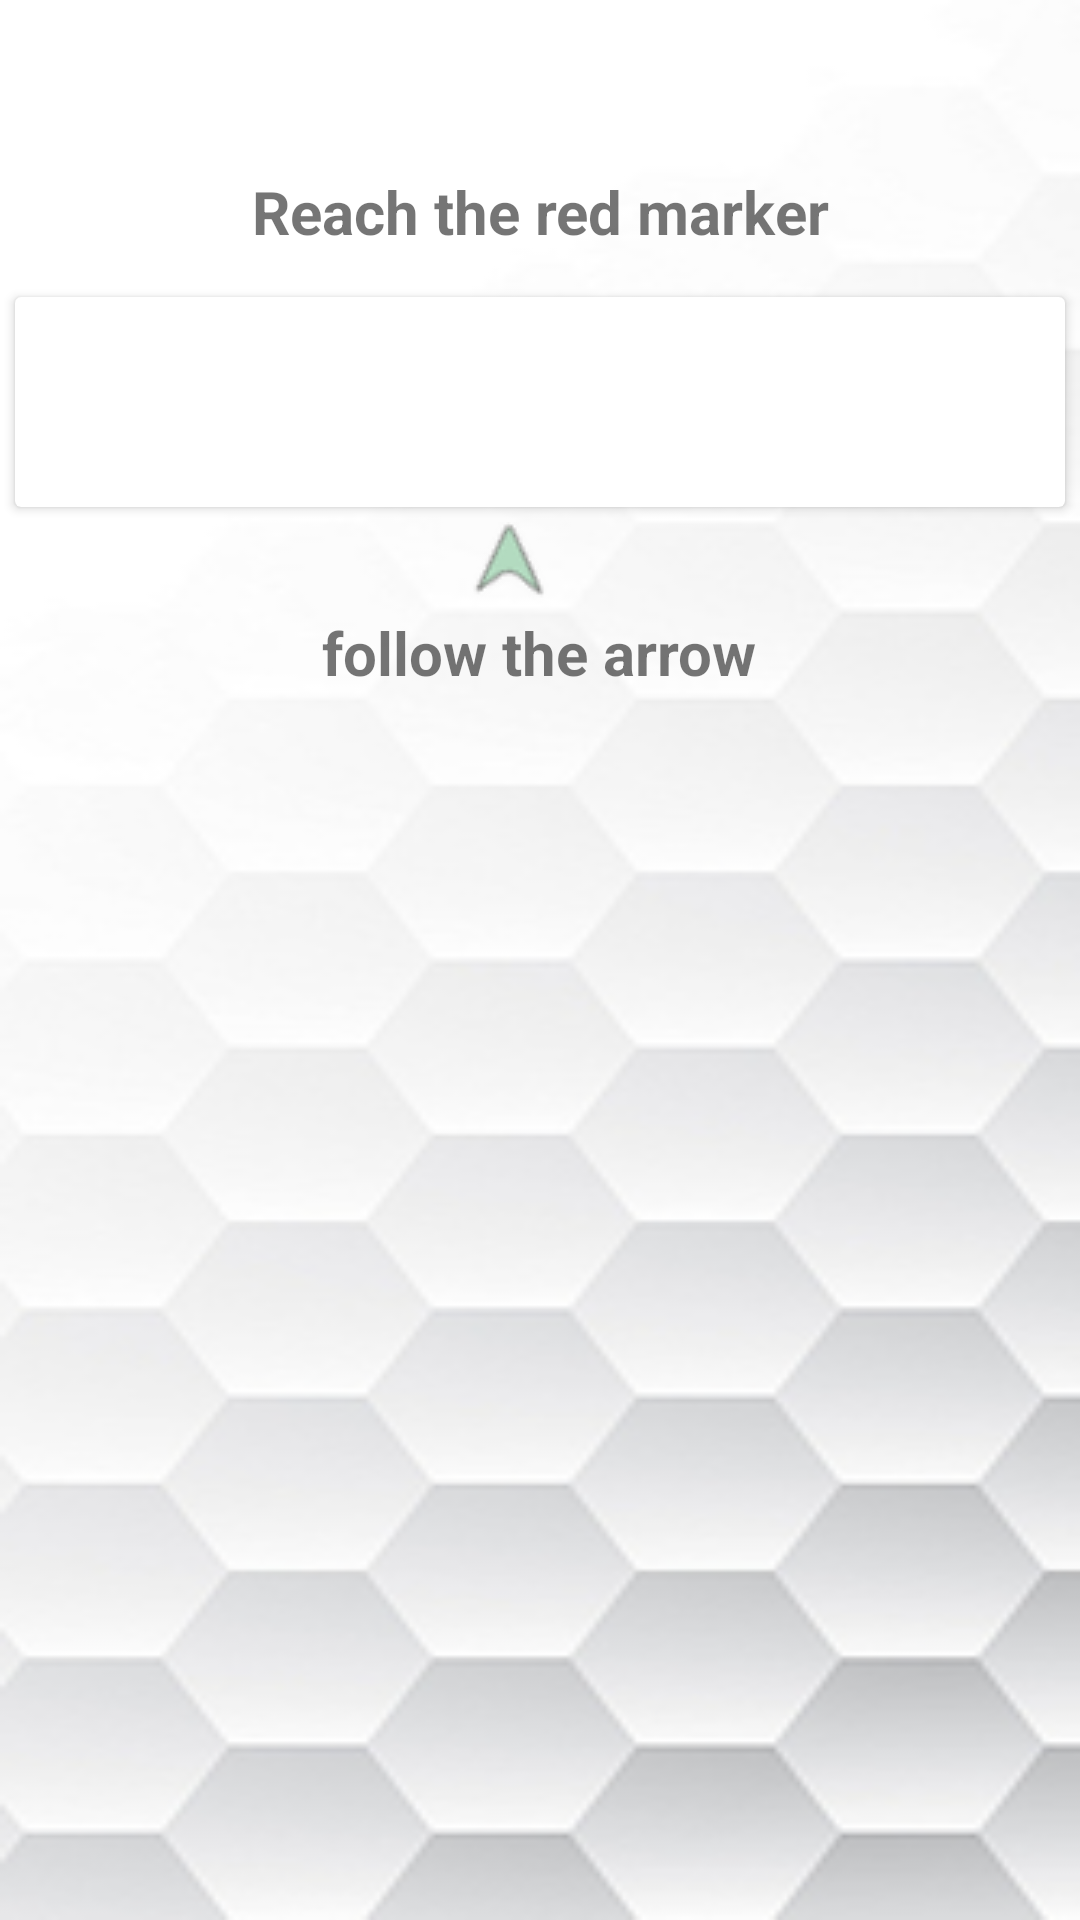

Here is an Android app screen rendered from its layout file. Give the layout XML and the strings, colors and styles it references.
<!-- AndroidManifest.xml: application theme AppTheme -->
<!-- res/layout/content_place.xml -->
<?xml version="1.0" encoding="utf-8"?>
<LinearLayout
    xmlns:android="http://schemas.android.com/apk/res/android"
    xmlns:card_view="http://schemas.android.com/apk/res-auto"
    android:id="@+id/pageLayout"
    android:layout_width="match_parent"
    android:layout_height="match_parent"
    android:background="@drawable/back1"
    android:orientation="vertical">

    

    <TextView
        android:id="@+id/node_name"
        android:layout_width="match_parent"
        android:layout_height="wrap_content"
        android:layout_gravity="center"
        android:textAlignment="center"
        android:textSize="20sp"
        android:textStyle="bold"
        android:layout_marginLeft="10dp"
        android:layout_marginRight="10dp"
        android:layout_marginTop="10dp"
        android:layout_marginBottom="10dp" />
    <TextView
        android:id="@+id/reachMarker"
        android:layout_width="match_parent"
        android:layout_height="wrap_content"
        android:layout_gravity="center"
        android:textAlignment="center"
        android:textSize="20sp"
        android:textStyle="bold"
        android:layout_marginLeft="10dp"
        android:layout_marginRight="10dp"
        android:layout_marginTop="10dp"
        android:layout_marginBottom="10dp"
        android:text="@string/reach_the_red_marker"/>

    <android.support.v7.widget.CardView
        android:id="@+id/image_card"
        android:layout_width="match_parent"
        android:layout_height="wrap_content"
        android:layout_gravity="center"
        android:layout_margin="@dimen/card_margin"
        android:elevation="20dp">
        <ImageView
            android:id="@+id/thumb_place_activity"
            android:layout_width="match_parent"
            android:layout_height="wrap_content"
            android:layout_below="@+id/node_name"
            android:layout_margin="10dp"
            android:adjustViewBounds="true"
            android:clickable="true"
            android:maxHeight="250dp"
            android:maxWidth="250dp"
            android:minHeight="50dp"
            android:minWidth="50dp"
            android:onClick="viewPanorama"
            android:scaleType="fitXY"
            android:src="@drawable/loading"  />
    </android.support.v7.widget.CardView>

    <LinearLayout
        android:layout_width="match_parent"
        android:layout_height="wrap_content"
        android:gravity="center"
        android:orientation="vertical">
        <ImageView
            android:id="@+id/arrow_dir"
            android:layout_width="wrap_content"
            android:layout_height="match_parent"
            android:src="@drawable/anchor30"
            android:layout_marginEnd="10dp"/>
        <TextView
            android:id="@+id/node_direct"
            android:layout_width="wrap_content"
            android:layout_height="wrap_content"
            android:textAlignment="center"
            android:textSize="20sp"
            android:textStyle="bold"
            android:text="@string/follow_the_arrow"/>
    </LinearLayout>


</LinearLayout>
<!-- resources referenced by this layout -->
<resources>
  <dimen name="card_margin">5dp</dimen>
  <!-- drawable anchor30: png bitmap (drawable, 1572 bytes) -->
  <!-- drawable back1: png bitmap (drawable, 34702 bytes) -->
  <string name="follow_the_arrow">follow the arrow</string>
  <string name="reach_the_red_marker">Reach the red marker</string>
  <style name="AppTheme" parent="Theme.AppCompat.Light.DarkActionBar">
          
          <item name="colorPrimary">@color/colorPrimary</item>
          <item name="colorPrimaryDark">@color/colorPrimaryDark</item>
          <item name="colorAccent">@color/colorAccent</item>
      </style>
  <color name="colorPrimary">#64b9c9</color>
  <color name="colorPrimaryDark">#64b9c9</color>
  <color name="colorAccent">#f92e2e</color>
</resources>
